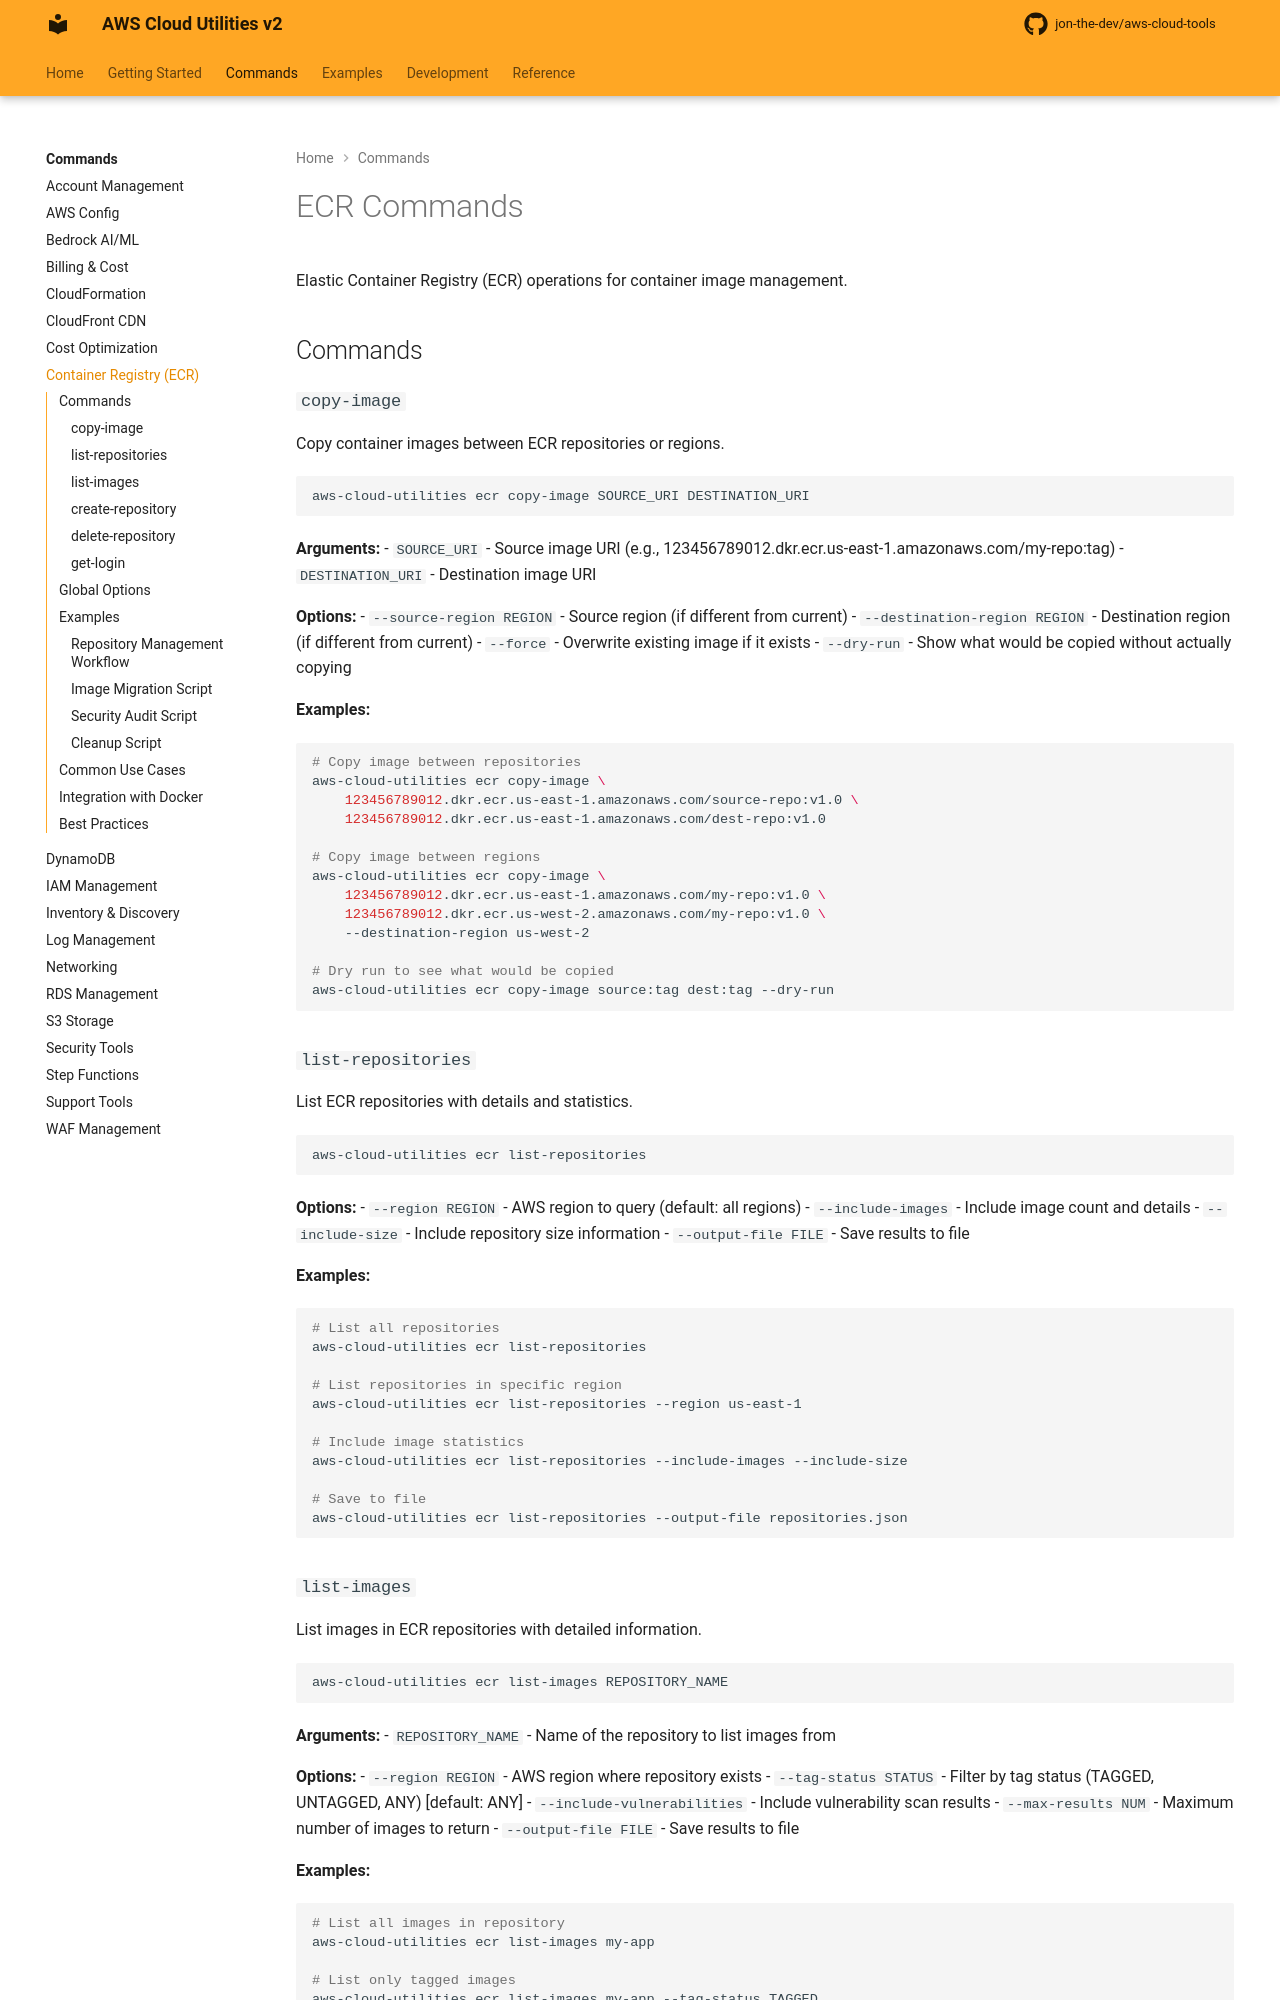

repository: jon-the-dev/aws-cloud-tools · page: commands/ecr/index.html · generator: mkdocs

# ECR Commands

Elastic Container Registry (ECR) operations for container image management.

## Commands

### `copy-image`

Copy container images between ECR repositories or regions.

```bash
aws-cloud-utilities ecr copy-image SOURCE_URI DESTINATION_URI
```

**Arguments:**
- `SOURCE_URI` - Source image URI (e.g., 123456789012.dkr.ecr.us-east-1.amazonaws.com/my-repo:tag)
- `DESTINATION_URI` - Destination image URI

**Options:**
- `--source-region REGION` - Source region (if different from current)
- `--destination-region REGION` - Destination region (if different from current)
- `--force` - Overwrite existing image if it exists
- `--dry-run` - Show what would be copied without actually copying

**Examples:**
```bash
# Copy image between repositories
aws-cloud-utilities ecr copy-image \
    123456789012.dkr.ecr.us-east-1.amazonaws.com/source-repo:v1.0 \
    123456789012.dkr.ecr.us-east-1.amazonaws.com/dest-repo:v1.0

# Copy image between regions
aws-cloud-utilities ecr copy-image \
    123456789012.dkr.ecr.us-east-1.amazonaws.com/my-repo:v1.0 \
    123456789012.dkr.ecr.us-west-2.amazonaws.com/my-repo:v1.0 \
    --destination-region us-west-2

# Dry run to see what would be copied
aws-cloud-utilities ecr copy-image source:tag dest:tag --dry-run
```

### `list-repositories`

List ECR repositories with details and statistics.

```bash
aws-cloud-utilities ecr list-repositories
```

**Options:**
- `--region REGION` - AWS region to query (default: all regions)
- `--include-images` - Include image count and details
- `--include-size` - Include repository size information
- `--output-file FILE` - Save results to file

**Examples:**
```bash
# List all repositories
aws-cloud-utilities ecr list-repositories

# List repositories in specific region
aws-cloud-utilities ecr list-repositories --region us-east-1

# Include image statistics
aws-cloud-utilities ecr list-repositories --include-images --include-size

# Save to file
aws-cloud-utilities ecr list-repositories --output-file repositories.json
```
